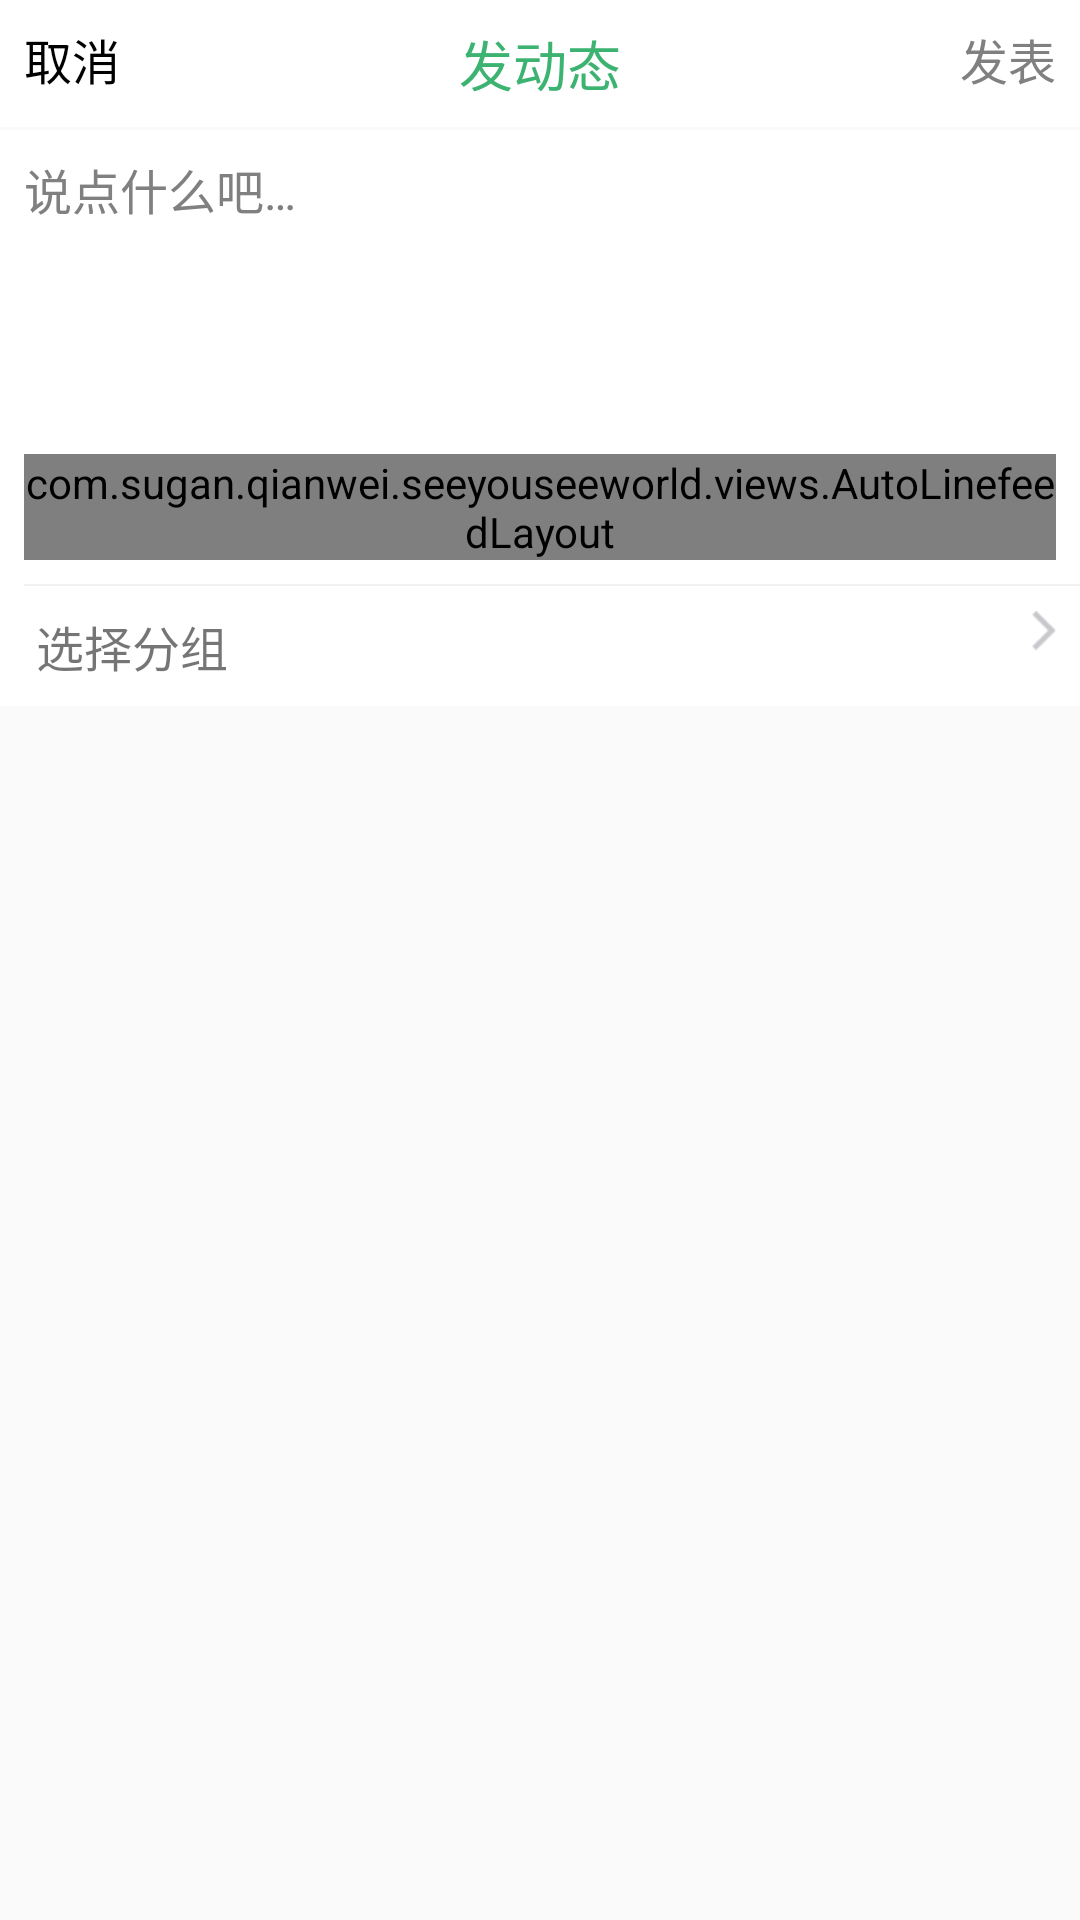

Android layout source for this screen:
<!-- AndroidManifest.xml: application theme AppTheme -->
<!-- res/layout/activity_writings.xml -->
<?xml version="1.0" encoding="utf-8"?>
<LinearLayout xmlns:android="http://schemas.android.com/apk/res/android"
    xmlns:tools="http://schemas.android.com/tools"
    android:layout_width="match_parent"
    android:layout_height="match_parent"
    android:fitsSystemWindows="true"
    android:focusableInTouchMode="true"
    android:orientation="vertical"
    tools:context="com.sugan.qianwei.seeyouseeworld.activity.WritingsActivity">

    <RelativeLayout
        android:id="@+id/rl_1"
        android:layout_width="match_parent"
        android:layout_height="wrap_content"
        android:background="@color/white"
        android:padding="8dp">

        <TextView
            android:id="@+id/writing_cancel"
            android:layout_width="wrap_content"
            android:layout_height="wrap_content"
            android:clickable="true"
            android:onClick="cancel"
            android:text="@string/cancel"
            android:textColor="@color/black"
            android:textSize="@dimen/normal" />

        <TextView
            android:layout_width="wrap_content"
            android:layout_height="wrap_content"
            android:layout_centerHorizontal="true"
            android:text="@string/dynamic_title"
            android:textColor="@color/mediumseagreen"
            android:textSize="@dimen/large" />

        <TextView
            android:id="@+id/writing_release"
            android:layout_width="wrap_content"
            android:layout_height="wrap_content"
            android:layout_alignParentRight="true"
            android:onClick="release"
            android:clickable="false"
            android:text="@string/confirm"
            android:textColor="@color/gray"
            android:textSize="@dimen/normal" />

    </RelativeLayout>

    <LinearLayout
        android:id="@+id/rl_2"
        android:layout_width="match_parent"
        android:layout_height="wrap_content"
        android:layout_marginTop="1dp"
        android:background="@color/white"
        android:orientation="vertical">

        <EditText
            android:id="@+id/writing_content"
            android:layout_width="match_parent"
            android:layout_height="wrap_content"
            android:background="@null"
            android:gravity="top"
            android:hint="@string/saysomething"
            android:minHeight="100dp"
            android:padding="8dp"
            android:textColorHint="@color/gray"
            android:textSize="@dimen/normal" />

        <com.sugan.qianwei.seeyouseeworld.views.AutoLinefeedLayout
            android:id="@+id/writing_selectedimage_container"
            android:layout_width="wrap_content"
            android:layout_height="wrap_content"
            android:layout_margin="8dp">

            <TextView
                android:id="@+id/writing_cameraoralbum"
                android:layout_width="100dp"
                android:layout_height="100dp"
                android:background="@color/gray_44cc"
                android:clickable="true"
                android:drawableTop="@drawable/icon_retake"
                android:gravity="center"
                android:onClick="use_cameraoralbum"
                android:paddingTop="10dp"
                android:text="@string/take_or_picture" />

        </com.sugan.qianwei.seeyouseeworld.views.AutoLinefeedLayout>

        <TextView
            android:layout_width="match_parent"
            android:layout_height="0.5dp"
            android:layout_marginLeft="8dp"
            android:background="@color/gray_44cc" />

        <RelativeLayout
            android:id="@+id/writing_selectgroup"
            android:onClick="select_group"
            android:layout_width="match_parent"
            android:layout_height="40dp"
            android:gravity="center_vertical">

            <TextView
                android:id="@+id/select_groupname"
                android:layout_width="wrap_content"
                android:layout_height="wrap_content"
                android:layout_marginLeft="12dp"
                android:text="@string/selectgroup"
                android:textSize="@dimen/normal" />

            <ImageView
                android:layout_width="wrap_content"
                android:layout_height="wrap_content"
                android:layout_marginRight="8dp"
                android:layout_alignParentRight="true"
                android:background="@drawable/icon_common_array_right" />
        </RelativeLayout>
    </LinearLayout>

</LinearLayout>
<!-- resources referenced by this layout -->
<resources>
  <color name="black">#000000</color>
  <color name="gray">#808080</color>
  <color name="gray_44cc">#44cccccc</color>
  <color name="mediumseagreen">#3CB371</color>
  <color name="white">#ffffff</color>
  <dimen name="large">18sp</dimen>
  <dimen name="normal">16sp</dimen>
  <!-- drawable icon_common_array_right: png bitmap (drawable-xhdpi, 1174 bytes) -->
  <!-- drawable icon_retake: png bitmap (drawable-xhdpi, 4610 bytes) -->
  <string name="cancel">取消</string>
  <string name="confirm">发表</string>
  <string name="dynamic_title">发动态</string>
  <string name="saysomething">说点什么吧…</string>
  <string name="selectgroup">选择分组</string>
  <string name="take_or_picture">拍照/照片</string>
  <style name="AppTheme" parent="Theme.AppCompat.Light.DarkActionBar">
          
          <item name="android:windowContentTransitions" tools:targetApi="lollipop">true</item>
          <item name="android:listDivider">@drawable/search_recycleview_divider</item>
          <item name="colorPrimary">@color/mediumseagreen</item>
          <item name="colorPrimaryDark">@color/mediumseagreen</item>
          <item name="colorAccent">@color/mediumseagreen</item>
      </style>
  <!-- drawable search_recycleview_divider (drawable) -->
  <?xml version="1.0" encoding="utf-8"?>
  <shape xmlns:android="http://schemas.android.com/apk/res/android">
      <solid android:color="@color/gray_cc"/>
      <size android:height="0.2dp"/>
  </shape>
  <color name="gray_cc">#cccccc</color>
</resources>
